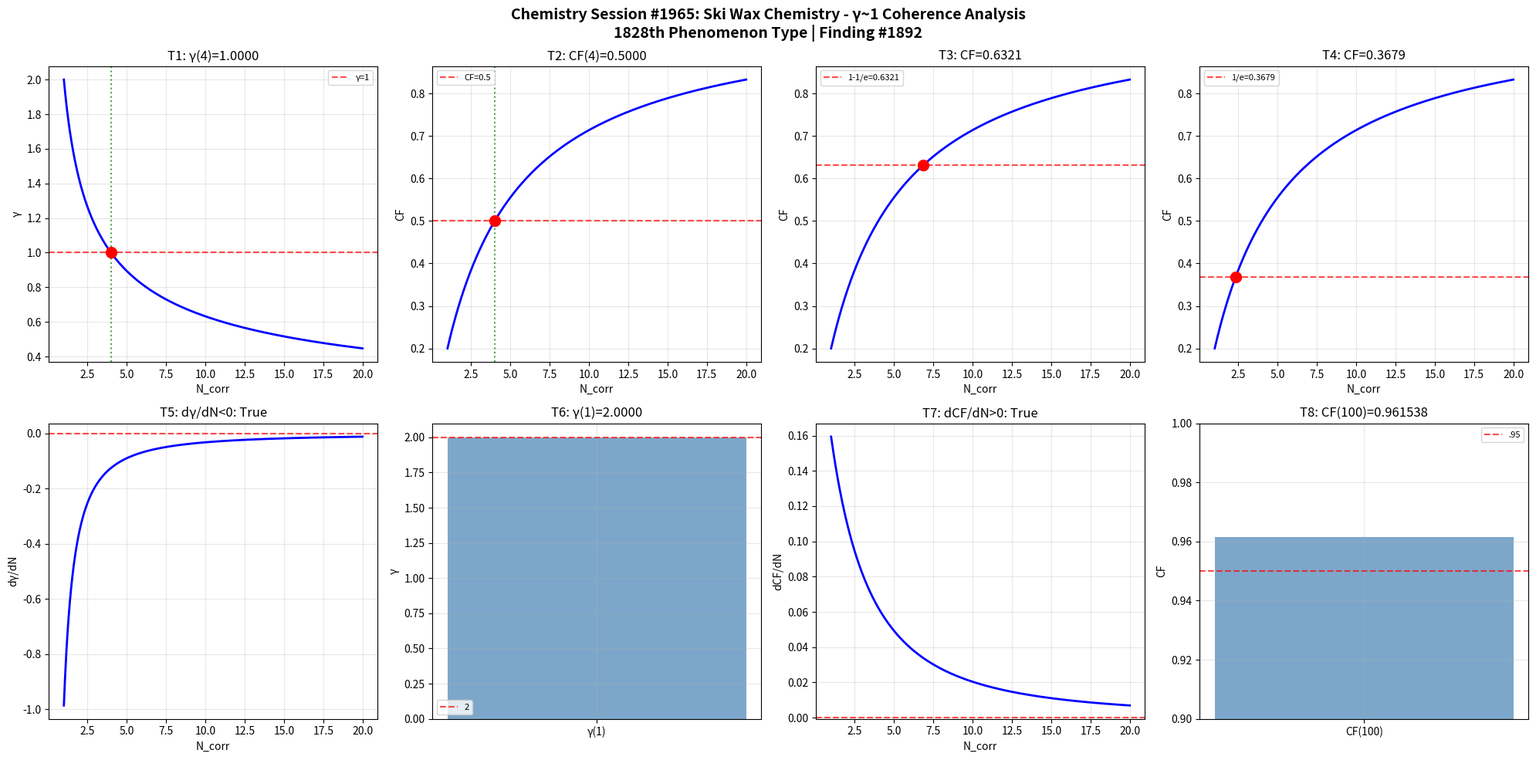

This figure's Python source: (Note: this script raises an exception after producing the figure.)
import numpy as np
import matplotlib
matplotlib.use('Agg')
import matplotlib.pyplot as plt

def gamma(N_corr): return 2.0 / np.sqrt(N_corr)
def coherence_fraction(g): return 1.0 / (1.0 + g**2)

N = np.linspace(1, 20, 1000); g = gamma(N); cf = coherence_fraction(g)
fig, axes = plt.subplots(2, 4, figsize=(20, 10))
fig.suptitle('Chemistry Session #1965: Ski Wax Chemistry - γ~1 Coherence Analysis\n1828th Phenomenon Type | Finding #1892', fontsize=14, fontweight='bold')

ax=axes[0,0]; g4=gamma(4); ax.axhline(y=1,color='r',ls='--',alpha=.7,label='γ=1'); ax.plot(N,g,'b-',lw=2); ax.axvline(x=4,color='g',ls=':',alpha=.7); ax.plot(4,g4,'ro',ms=10); ax.set_xlabel('N_corr'); ax.set_ylabel('γ'); ax.set_title(f'T1: γ(4)={g4:.4f}'); ax.legend(fontsize=8); ax.grid(True,alpha=.3); t1=abs(g4-1)<1e-10
ax=axes[0,1]; c4=coherence_fraction(gamma(4)); ax.plot(N,cf,'b-',lw=2); ax.axhline(y=.5,color='r',ls='--',alpha=.7,label='CF=0.5'); ax.axvline(x=4,color='g',ls=':',alpha=.7); ax.plot(4,c4,'ro',ms=10); ax.set_xlabel('N_corr'); ax.set_ylabel('CF'); ax.set_title(f'T2: CF(4)={c4:.4f}'); ax.legend(fontsize=8); ax.grid(True,alpha=.3); t2=abs(c4-.5)<1e-10
ax=axes[0,2]; tc3=1-1/np.e; Nc3=4/(1/tc3-1); cc3=coherence_fraction(gamma(Nc3)); ax.plot(N,cf,'b-',lw=2); ax.axhline(y=tc3,color='r',ls='--',alpha=.7,label=f'1-1/e={tc3:.4f}'); ax.plot(Nc3,cc3,'ro',ms=10); ax.set_xlabel('N_corr'); ax.set_ylabel('CF'); ax.set_title(f'T3: CF={cc3:.4f}'); ax.legend(fontsize=8); ax.grid(True,alpha=.3); t3=abs(cc3-tc3)<1e-10
ax=axes[0,3]; tc4=1/np.e; Nc4=4/(1/tc4-1); cc4=coherence_fraction(gamma(Nc4)); ax.plot(N,cf,'b-',lw=2); ax.axhline(y=tc4,color='r',ls='--',alpha=.7,label=f'1/e={tc4:.4f}'); ax.plot(Nc4,cc4,'ro',ms=10); ax.set_xlabel('N_corr'); ax.set_ylabel('CF'); ax.set_title(f'T4: CF={cc4:.4f}'); ax.legend(fontsize=8); ax.grid(True,alpha=.3); t4=abs(cc4-tc4)<1e-10
ax=axes[1,0]; dg=np.diff(g)/np.diff(N); ax.plot(N[:-1],dg,'b-',lw=2); ax.axhline(y=0,color='r',ls='--',alpha=.7); ax.set_xlabel('N_corr'); ax.set_ylabel('dγ/dN'); ax.set_title(f'T5: dγ/dN<0: {np.all(dg<0)}'); ax.grid(True,alpha=.3); t5=bool(np.all(dg<0))
ax=axes[1,1]; g1=gamma(1); ax.bar(['γ(1)'],[g1],color='steelblue',alpha=.7); ax.axhline(y=2,color='r',ls='--',alpha=.7,label='2'); ax.set_ylabel('γ'); ax.set_title(f'T6: γ(1)={g1:.4f}'); ax.legend(fontsize=8); ax.grid(True,alpha=.3); t6=abs(g1-2)<1e-10
ax=axes[1,2]; dc=np.diff(cf)/np.diff(N); ax.plot(N[:-1],dc,'b-',lw=2); ax.axhline(y=0,color='r',ls='--',alpha=.7); ax.set_xlabel('N_corr'); ax.set_ylabel('dCF/dN'); ax.set_title(f'T7: dCF/dN>0: {np.all(dc>0)}'); ax.grid(True,alpha=.3); t7=bool(np.all(dc>0))
ax=axes[1,3]; c100=coherence_fraction(gamma(100)); ax.bar(['CF(100)'],[c100],color='steelblue',alpha=.7); ax.axhline(y=.95,color='r',ls='--',alpha=.7,label='.95'); ax.set_ylim(.9,1); ax.set_ylabel('CF'); ax.set_title(f'T8: CF(100)={c100:.6f}'); ax.legend(fontsize=8); ax.grid(True,alpha=.3); t8=c100>.95

plt.tight_layout(); plt.savefig('/mnt/c/exe/projects/ai-agents/Synchronism/simulations/chemistry/ski_wax_chemistry_coherence.png',dpi=150,bbox_inches='tight'); plt.close()
r=[t1,t2,t3,t4,t5,t6,t7,t8]; print(f"Session #1965: {sum(r)}/8 validated"); print(f"  {r}")
